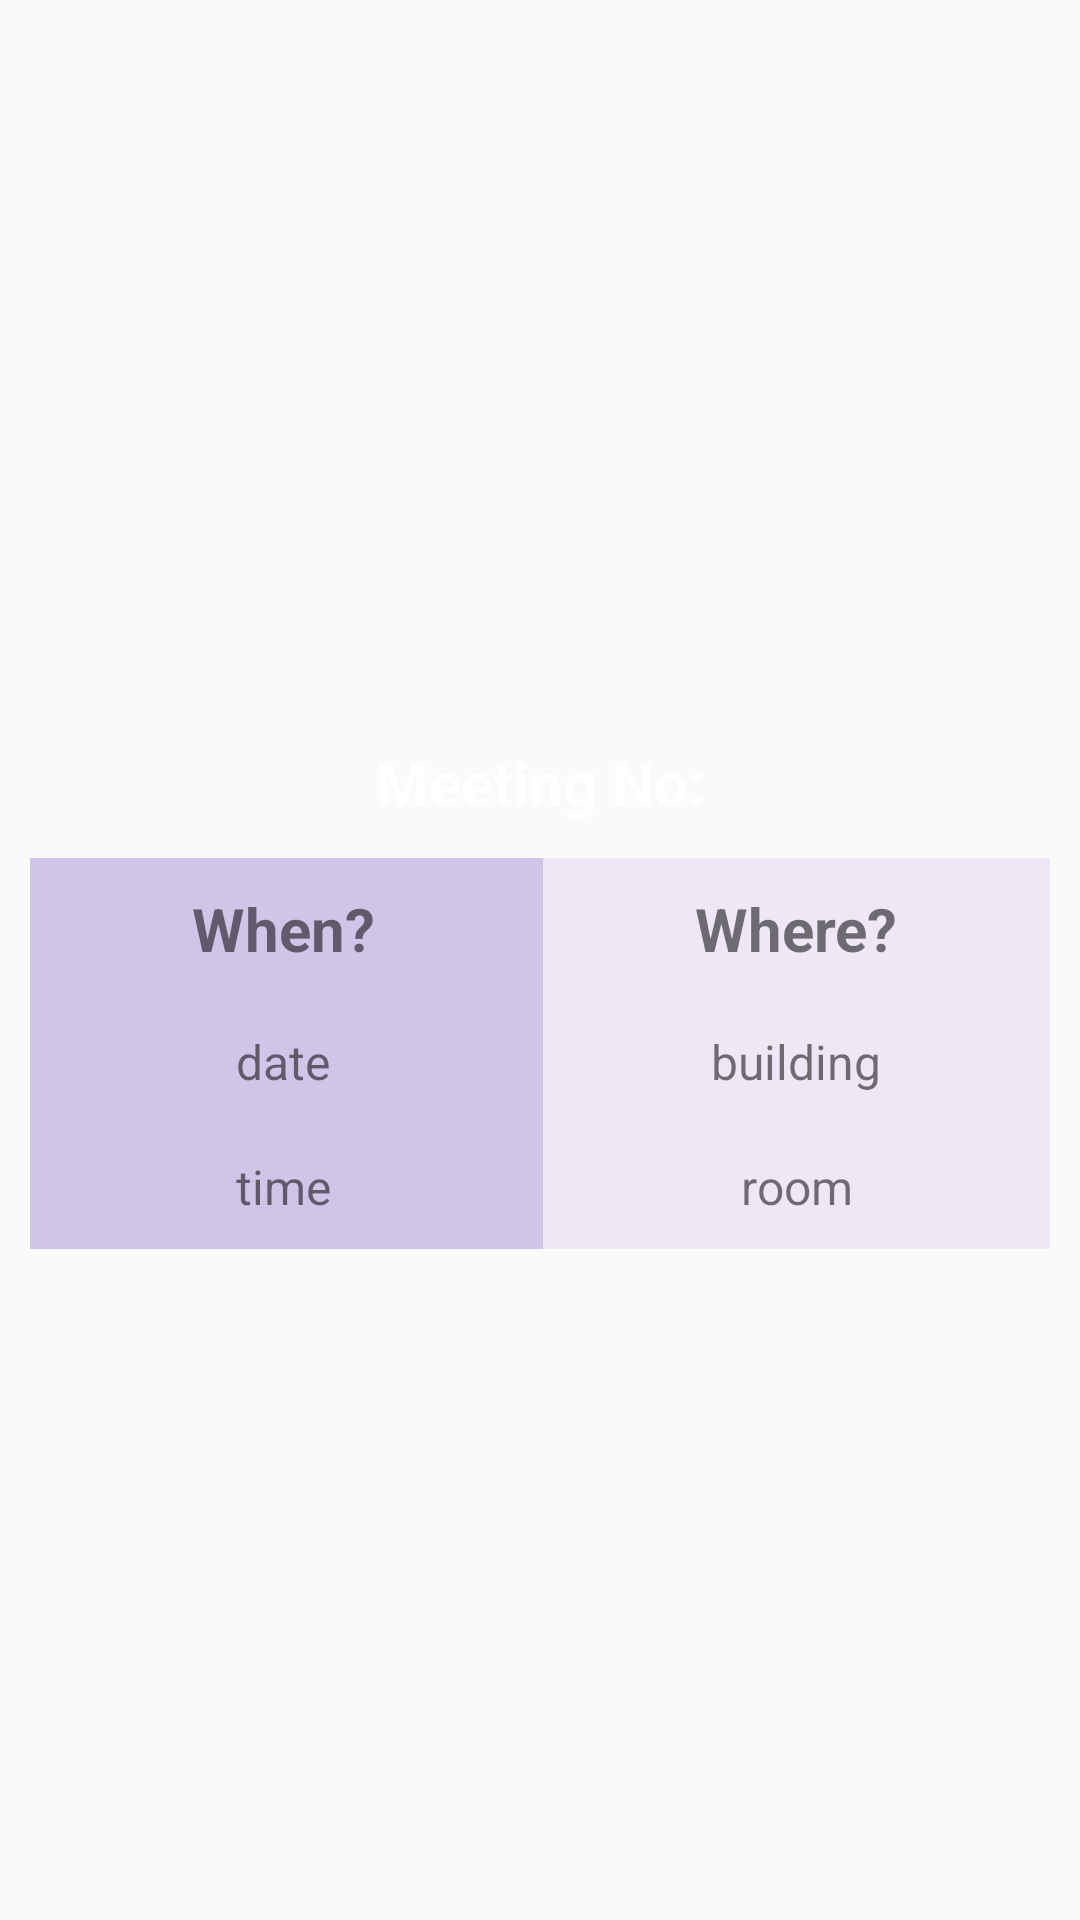

Here is an Android app screen rendered from its layout file. Give the layout XML and the strings, colors and styles it references.
<!-- AndroidManifest.xml: application theme Theme.AppCompat.Light.NoActionBar -->
<!-- res/layout/meeting_items.xml -->
<?xml version="1.0" encoding="utf-8"?>
<androidx.constraintlayout.widget.ConstraintLayout xmlns:android="http://schemas.android.com/apk/res/android"
    xmlns:app="http://schemas.android.com/apk/res-auto"
    xmlns:tools="http://schemas.android.com/tools"
    android:layout_width="match_parent"
    android:layout_height="wrap_content"
    android:background="?attr/backg">

  <LinearLayout
      android:id="@+id/linearLayout4"
      android:layout_width="match_parent"
      android:layout_height="wrap_content"
      android:layout_marginStart="10dp"
      android:layout_marginLeft="10dp"
      android:layout_marginTop="20dp"
      android:layout_marginEnd="10dp"
      android:layout_marginRight="10dp"
      android:layout_marginBottom="5dp"
      android:background="#006F6F6F"
      android:orientation="vertical"
      app:layout_constraintBottom_toBottomOf="parent"
      app:layout_constraintEnd_toEndOf="parent"
      app:layout_constraintHorizontal_bias="0.5"
      app:layout_constraintStart_toStartOf="parent"
      app:layout_constraintTop_toTopOf="parent">

    <TextView
        android:id="@+id/meetingNum"
        android:layout_width="match_parent"
        android:layout_height="wrap_content"
        android:background="?attr/pDark"
        android:gravity="center_horizontal"
        android:paddingTop="10dp"
        android:paddingBottom="10dp"
        android:text="@string/meeting_no"
        android:textColor="@android:color/background_light"
        android:textSize="20sp"
        android:textStyle="bold" />

    <View
        android:id="@+id/divider4"
        android:layout_width="match_parent"
        android:layout_height="1.5dp"
        android:background="?attr/dividerColorDark" />

    <LinearLayout
        android:layout_width="match_parent"
        android:layout_height="match_parent"
        android:background="@color/colorPurple1"
        android:orientation="horizontal">


      <LinearLayout
          android:id="@+id/whenLayout"
          android:layout_width="match_parent"
          android:layout_height="match_parent"
          android:layout_weight="1"
          android:background="@color/colorPurple1"
          android:orientation="vertical">

        <TextView
            android:id="@+id/textView3"
            android:layout_width="match_parent"
            android:layout_height="wrap_content"
            android:gravity="center"
            android:paddingTop="10dp"
            android:paddingBottom="10dp"
            android:text="When?"
            android:textSize="20sp"
            android:textStyle="bold" />

        <TextView
            android:id="@+id/date"
            android:layout_width="match_parent"
            android:layout_height="wrap_content"
            android:gravity="center_horizontal"
            android:paddingTop="10dp"
            android:paddingBottom="10dp"
            android:text="date"
            android:textSize="16sp" />

        <TextView
            android:id="@+id/time"
            android:layout_width="match_parent"
            android:layout_height="wrap_content"
            android:gravity="center_horizontal"
            android:paddingTop="10dp"
            android:paddingBottom="10dp"
            android:text="time"
            android:textSize="16sp" />
      </LinearLayout>

      <View
          android:id="@+id/divider9"
          android:layout_width="2dp"
          android:layout_height="match_parent"
          android:background="?attr/dividerColorDark" />

      <LinearLayout
          android:id="@+id/whereLayout"
          android:layout_width="match_parent"
          android:layout_height="wrap_content"
          android:layout_weight="1"
          android:background="@color/colorPurple2"
          android:orientation="vertical">

        <TextView
            android:id="@+id/textView"
            android:layout_width="match_parent"
            android:layout_height="wrap_content"
            android:gravity="center"
            android:paddingTop="10dp"
            android:paddingBottom="10dp"
            android:text="Where?"
            android:textSize="20sp"
            android:textStyle="bold" />

        <TextView
            android:id="@+id/building"
            android:layout_width="match_parent"
            android:layout_height="wrap_content"
            android:gravity="center"
            android:paddingTop="10dp"
            android:paddingBottom="10dp"
            android:text="building"
            android:textSize="16sp" />

        <TextView
            android:id="@+id/room"
            android:layout_width="match_parent"
            android:layout_height="wrap_content"
            android:gravity="center_horizontal"
            android:paddingTop="10dp"
            android:paddingBottom="10dp"
            android:text="room"
            android:textSize="16sp" />

      </LinearLayout>

    </LinearLayout>

    <View
        android:id="@+id/divider13"
        android:layout_width="match_parent"
        android:layout_height="1.5dp"
        android:background="?attr/dividerColorDark" />

  </LinearLayout>

  <View
      android:id="@+id/divider25"
      android:layout_width="1.5dp"
      android:layout_height="0dp"
      android:layout_marginTop="19dp"
      android:layout_marginBottom="5dp"
      android:background="?attr/dividerColorDark"
      app:layout_constraintBottom_toBottomOf="parent"
      app:layout_constraintEnd_toStartOf="@+id/linearLayout4"
      app:layout_constraintTop_toTopOf="parent" />

  <View
      android:id="@+id/divider26"
      android:layout_width="1.5dp"
      android:layout_height="0dp"
      android:layout_marginTop="19dp"
      android:layout_marginBottom="5dp"
      android:background="?attr/dividerColorDark"
      app:layout_constraintBottom_toBottomOf="parent"
      app:layout_constraintStart_toEndOf="@+id/linearLayout4"
      app:layout_constraintTop_toTopOf="parent" />

  <View
      android:id="@+id/divider27"
      android:layout_width="0dp"
      android:layout_height="1.5dp"
      android:layout_marginStart="9dp"
      android:layout_marginLeft="9dp"
      android:layout_marginTop="19dp"
      android:layout_marginEnd="9dp"
      android:layout_marginRight="9dp"
      android:background="?attr/dividerColorDark"
      app:layout_constraintBottom_toTopOf="@+id/linearLayout4"
      app:layout_constraintEnd_toEndOf="parent"
      app:layout_constraintStart_toStartOf="parent"
      app:layout_constraintTop_toTopOf="parent" />
</androidx.constraintlayout.widget.ConstraintLayout>
<!-- resources referenced by this layout -->
<resources>
  <color name="colorPurple1">#D1C4E9</color>
  <color name="colorPurple2">#EDE7F6</color>
  <string name="meeting_no">Meeting No:</string>
</resources>
